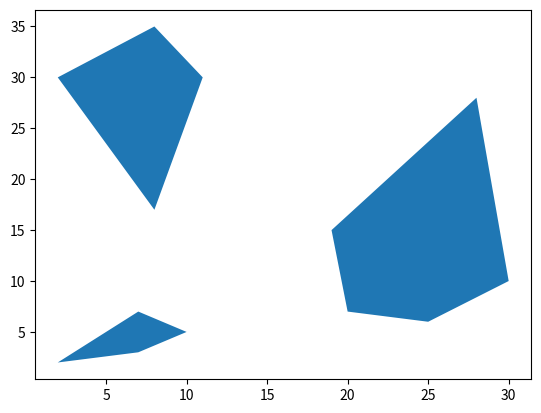

Generate this figure with matplotlib: (Note: this script raises an exception after producing the figure.)
import numpy as np
import random
import matplotlib.pyplot as plt
from mpl_toolkits.mplot3d import Axes3D
from matplotlib.collections import PolyCollection
import sys

def get_dist(point1, point2):
	x = point1[0]-point2[0]
	y = point1[1] - point2[1]
	dist = np.sqrt(x**2 + y**2)
	return dist

def get_shortest(start, pointlist):
	min_dist = -1
	min_point = (-1, -1)

	for (x, y) in pointlist:
		#compute Eucalidean dist
		dist = get_dist(start, (x, y))
		if dist < min_dist:
			min_point = (x, y)
			min_dist = dist

	return min_point

def is_inside(point, polygons):
	for poly in polygons:
		size = len(poly)
		for i in range(0, size):
			(x1, y1) = (poly[i][0], poly[i][1])
			(x2, y2) = (poly[(i+1)%size][0], poly[(i+1)%size][1])




if __name__ == '__main__':
	#init 2D road map as a 40x40 grid
	map = [(0, 0), (0, 40), (40, 0), (40, 40)]	

	start = (random.randint(0, 40), random.randint(0, 40))
	goal = (random.randint(0, 40), random.randint(0, 40))

	polygons = []
	polygon = [(2,2), (4,4), (7,7), (10,5), (7,3)]
	polygons.append(polygon)
	polygon = [(20,7), (19,15), (28,28), (30,10), (25,6)]
	polygons.append(polygon)
	polygon = [(8,17), (2,30), (8,35), (11,30)]
	polygons.append(polygon)

	fig, ax = plt.subplots()
	verts = [p for p in polygons]
	coll = PolyCollection(verts)
	ax.add_collection(coll)
	ax.autoscale_view()
	#plt.show()

	while cmp(start, goal) != 0:
		#drop 10 random points
		points = []
		num = 0
		while num <10:
			(x, y) = (random.randint(0, 40), random.randint(0, 40))
			if not (x, y) in points:
				points.append((x, y))
				num = num + 1
		
		plt.plot([x for (x, y) in points], [y for (x, y) in points], 'ro')
		#plt.show()

		while points:
			#pick point with shortest distance from start (start, p)
			point = get_shortest(start, points)
			#check for collision
			insideObst = is_inside(point, polygons)
			if not insideObst:
				start = point
				break
			points.remove(point)



